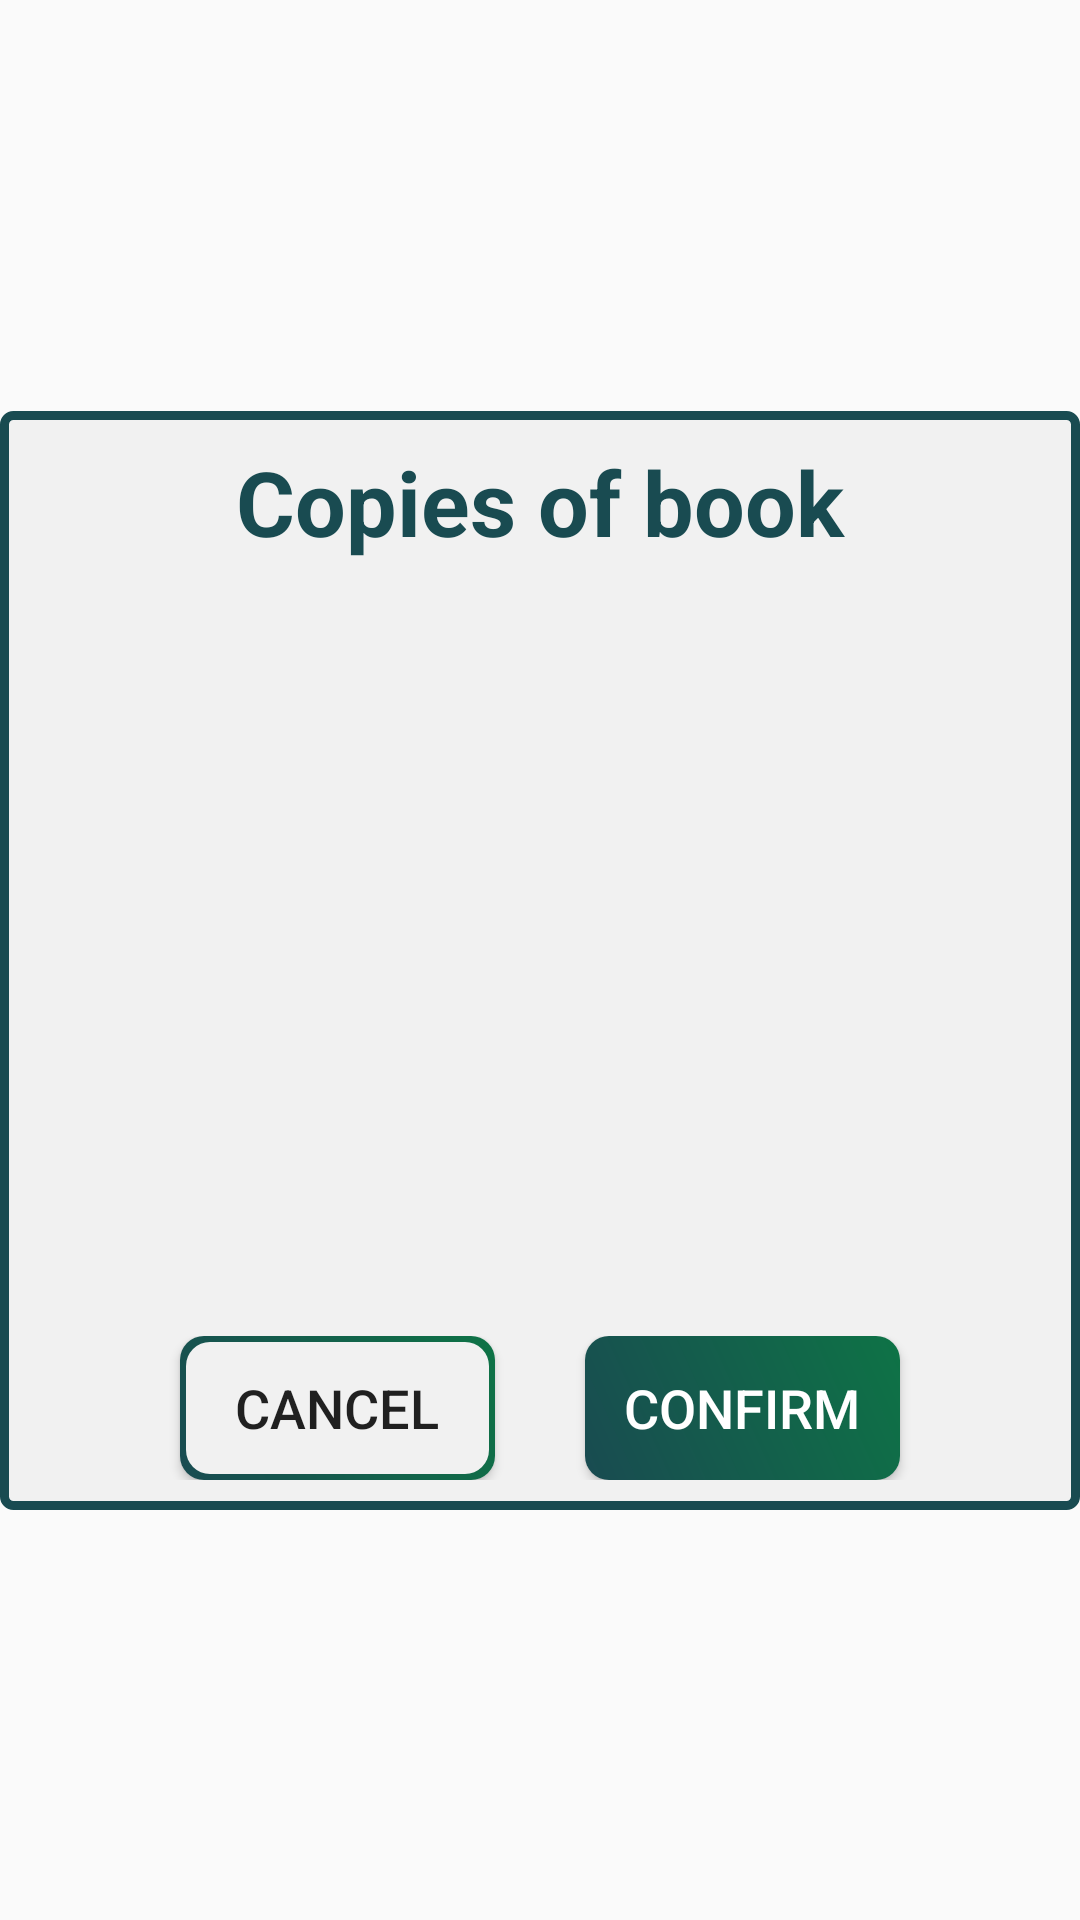

Reconstruct the res/layout file that produces this screen, plus the resources it refers to.
<!-- AndroidManifest.xml: application theme AppTheme -->
<!-- res/layout/dialog_copies_of_books.xml -->
<?xml version="1.0" encoding="utf-8"?>
<androidx.constraintlayout.widget.ConstraintLayout xmlns:android="http://schemas.android.com/apk/res/android"
    xmlns:app="http://schemas.android.com/apk/res-auto"
    android:layout_width="wrap_content"
    android:layout_height="wrap_content"

    android:orientation="vertical">

    <LinearLayout
        android:id="@+id/linearLayout"
        android:layout_width="wrap_content"
        android:layout_height="wrap_content"
        android:background="@drawable/dialog_style"
        android:orientation="vertical"
        app:layout_constraintBottom_toBottomOf="parent"
        app:layout_constraintEnd_toEndOf="parent"
        app:layout_constraintStart_toStartOf="parent"
        app:layout_constraintTop_toTopOf="parent">

        <LinearLayout
            android:layout_width="match_parent"
            android:layout_height="wrap_content"
            android:orientation="vertical">

            <TextView
                android:id="@+id/chose_book_oprion"
                android:layout_width="match_parent"
                android:layout_height="wrap_content"
                android:padding="10sp"
                android:text="Copies of book"
                android:textAlignment="center"
                android:textColor="@color/colorPrimaryBlue"
                android:textSize="30sp"
                android:textStyle="bold" />
        </LinearLayout>


        <androidx.recyclerview.widget.RecyclerView
            android:id="@+id/chose_book_option_btn_recycle_view"
            android:layout_width="match_parent"
            android:layout_height="228dp"
            android:layout_marginStart="10dp"
            android:layout_marginTop="14dp"
            android:layout_margin="5dp"
            android:orientation="horizontal" />


        <LinearLayout
            android:layout_width="match_parent"
            android:layout_height="match_parent"
            android:orientation="horizontal"
            android:padding="10sp">

            <Button
                android:id="@+id/chose_book_option_btn_cancel"
                android:layout_width="wrap_content"
                android:layout_height="wrap_content"
                android:layout_marginStart="50dp"
                android:layout_marginEnd="15dp"
                android:layout_weight="1"
                android:background="@drawable/btn_secondary"
                android:text="@string/Cancel"
                android:textSize="18sp" />

            <Button
                android:id="@+id/chose_book_option_btn_confirm"
                android:layout_width="wrap_content"
                android:layout_height="wrap_content"
                android:layout_marginStart="15dp"
                android:layout_marginEnd="50dp"
                android:layout_weight="1"
                android:background="@drawable/btn_primary"
                android:text="Confirm"
                android:textColor="#FFFFFF"
                android:textSize="18sp" />
        </LinearLayout>

    </LinearLayout>

    <ProgressBar
        android:id="@+id/copiesOfBook_progressBar"
        style="?android:attr/progressBarStyle"
        android:layout_width="159dp"
        android:layout_height="131dp"
        android:indeterminate="true"
        android:indeterminateTint="@color/colorPrimaryGreen"
        android:progressTint="@color/colorPrimaryGreen"
        android:visibility="invisible"
        app:layout_constraintBottom_toBottomOf="parent"
        app:layout_constraintEnd_toEndOf="parent"
        app:layout_constraintStart_toStartOf="parent"
        app:layout_constraintTop_toTopOf="parent" />
</androidx.constraintlayout.widget.ConstraintLayout>
<!-- resources referenced by this layout -->
<resources>
  <color name="colorPrimaryBlue">#194B51</color>
  <color name="colorPrimaryGreen">#0E7346</color>
  <!-- drawable btn_primary (drawable) -->
  <?xml version="1.0" encoding="utf-8"?>
  <shape xmlns:android="http://schemas.android.com/apk/res/android" android:shape="rectangle" >
      <gradient
          android:startColor="@color/colorPrimaryBlue"
          android:endColor="@color/colorPrimaryGreen"
          android:angle="45"/>
      <size android:width="145dp"
          android:height="45dp"/>
      <corners android:radius="8dp"/>
  </shape>
  <!-- drawable btn_secondary (drawable) -->
  <?xml version="1.0" encoding="utf-8"?>
  <layer-list xmlns:android="http://schemas.android.com/apk/res/android" >
  <item>
      <shape android:shape="rectangle" >
          <gradient
              android:angle="45"
              android:startColor="@color/colorPrimaryBlue"
              android:endColor="@color/colorPrimaryGreen"
              android:type="linear" />
          <corners android:radius="8dp"/>
          <size android:width="145dp"
              android:height="45dp"/>
  
      </shape>
  </item>
  
  <item
      android:bottom="2dp"
      android:left="2dp"
      android:right="2dp"
      android:top="2dp">
      <shape android:shape="rectangle" >
          <solid android:color="@color/colorPrimaryBackground" />
          <corners android:radius="8dp"/>
      </shape>
  </item>
  
  </layer-list>
  <!-- drawable dialog_style (drawable) -->
  <?xml version="1.0" encoding="utf-8"?>
  <shape
      xmlns:android="http://schemas.android.com/apk/res/android">
      <solid
          android:color="@color/colorPrimaryBackground">
      </solid>
      <stroke
          android:width="3dp"
          android:color="@color/colorPrimaryBlue" />
      <corners
          android:topLeftRadius="3sp"
          android:topRightRadius="3sp"
          android:bottomLeftRadius="3sp"
          android:bottomRightRadius="3sp">
      </corners>
  </shape>
  <string name="Cancel">Cancel</string>
  <style name="AppTheme" parent="Theme.AppCompat.Light.NoActionBar">
  
          
          <item name="colorPrimary">@color/colorPrimaryGreen</item>
          <item name="colorPrimaryDark">@color/colorPrimaryBlue</item>
          <item name="colorAccent">@color/colorAccent</item>
          <item name="colorOnBackground">@color/colorPrimaryBackground</item>
      </style>
  <color name="colorPrimaryBackground">#F1F1F1</color>
  <color name="colorAccent">#CACD22</color>
</resources>
